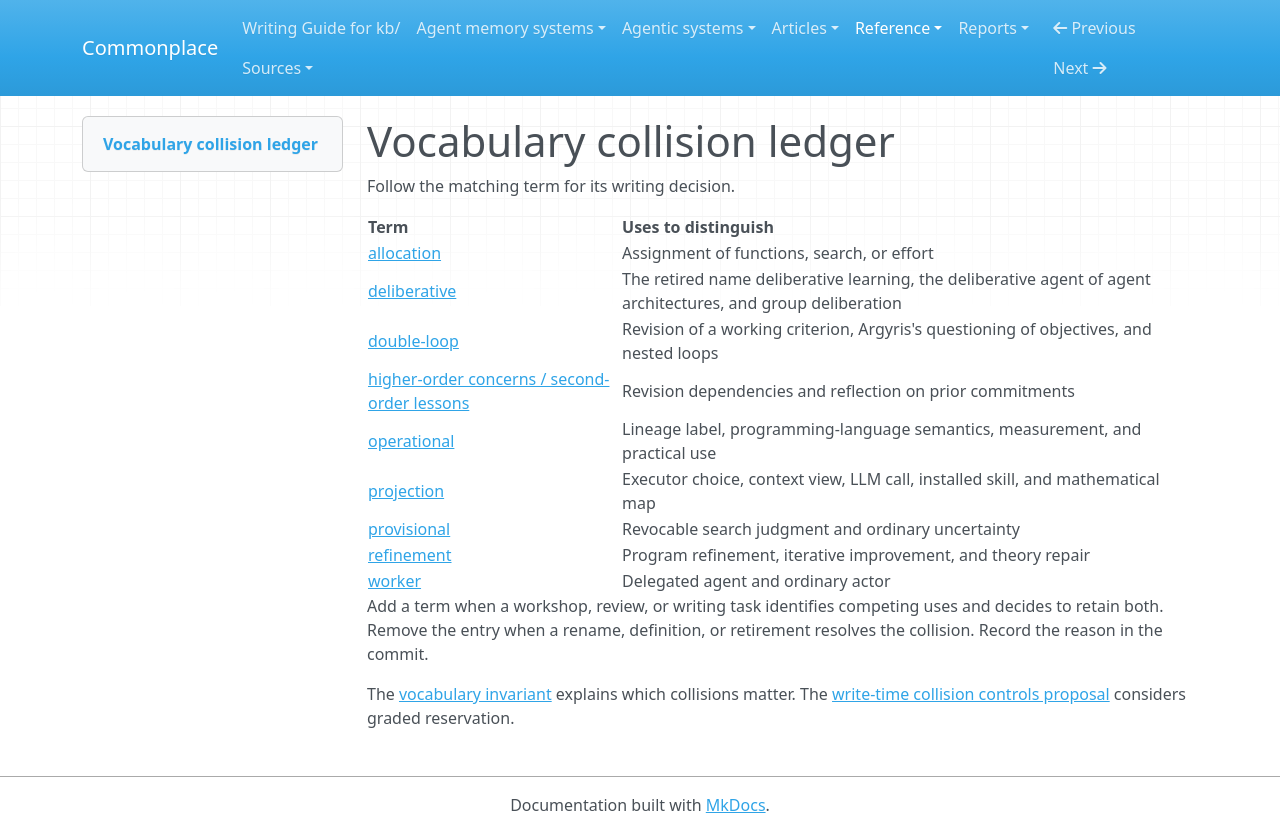

repository: zby/commonplace · page: reference/vocabulary-collision-ledger/index.html · generator: mkdocs

---
description: "Look up a term with competing uses in Commonplace and open its record for the wording decision and conditions for reconsideration."
type: types/vocabulary-ledger.md
---

# Vocabulary collision ledger

Follow the matching term for its writing decision.

| Term | Uses to distinguish |
|---|---|
| [allocation](./vocabulary-collisions/allocation.md) | Assignment of functions, search, or effort |
| [deliberative](./vocabulary-collisions/deliberative.md) | The retired name deliberative learning, the deliberative agent of agent architectures, and group deliberation |
| [double-loop](./vocabulary-collisions/double-loop.md) | Revision of a working criterion, Argyris's questioning of objectives, and nested loops |
| [higher-order concerns / second-order lessons](./vocabulary-collisions/higher-order-concerns-second-order-lessons.md) | Revision dependencies and reflection on prior commitments |
| [operational](./vocabulary-collisions/operational.md) | Lineage label, programming-language semantics, measurement, and practical use |
| [projection](./vocabulary-collisions/projection.md) | Executor choice, context view, LLM call, installed skill, and mathematical map |
| [provisional](./vocabulary-collisions/provisional.md) | Revocable search judgment and ordinary uncertainty |
| [refinement](./vocabulary-collisions/refinement.md) | Program refinement, iterative improvement, and theory repair |
| [worker](./vocabulary-collisions/worker.md) | Delegated agent and ordinary actor |

Add a term when a workshop, review, or writing task identifies competing uses and decides to retain both. Remove the entry when a rename, definition, or retirement resolves the collision. Record the reason in the commit.

The [vocabulary invariant](../theory/vocabulary-collisions-prevented-at-write-time-not-read-time.md) explains which collisions matter. The [write-time collision controls proposal](./proposals/write-time-vocabulary-collision-controls.md) considers graded reservation.
